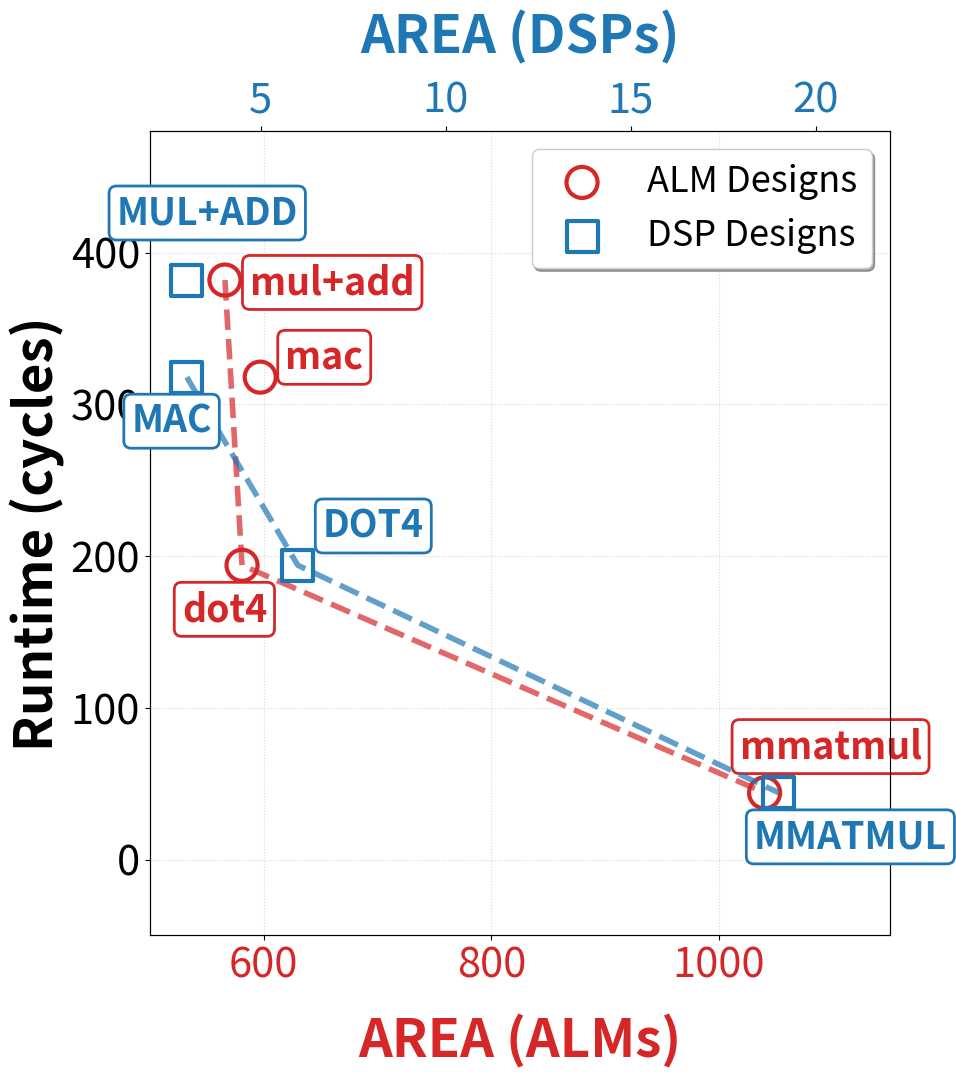

Write Python code to recreate this figure.
import matplotlib.pyplot as plt
import numpy as np

data = {
    "mul+add": {"runtime": 382, "alm": 566,  "dsp": 3},
    "mac":     {"runtime": 318, "alm": 597,  "dsp": 3},
    "dot4":    {"runtime": 194, "alm": 581,  "dsp": 6},
    "mmatmul": {"runtime": 44,  "alm": 1040, "dsp": 19}
}

names = list(data.keys())
runtimes = np.array([d["runtime"] for d in data.values()])
alms = np.array([d["alm"] for d in data.values()])
dsps = np.array([d["dsp"] for d in data.values()])

def get_diagonal_pareto(xs, ys):
    pts = sorted(zip(xs, ys))
    if not pts: return [], []
    pareto_pts = []
    curr_min_y = float('inf')
    for x, y in pts:
        if y < curr_min_y:
            pareto_pts.append((x, y))
            curr_min_y = y
    if len(pareto_pts) < 3: return zip(*pareto_pts)
    final_pts = [pareto_pts[0]]
    for i in range(1, len(pareto_pts) - 1):
        x1, y1 = final_pts[-1]
        x2, y2 = pareto_pts[i]
        x3, y3 = pareto_pts[i+1]
        line_y = y1 + (y3 - y1) * (x2 - x1) / (x3 - x1)
        if y2 <= line_y:
            final_pts.append((x2, y2))
    final_pts.append(pareto_pts[-1])
    return zip(*final_pts)

alm_px, alm_py = get_diagonal_pareto(alms, runtimes)
dsp_px, dsp_py = get_diagonal_pareto(dsps, runtimes)

fig, ax1 = plt.subplots(figsize=(10, 12))

FONT_SIZE_LABEL = 38  # was 32
FONT_SIZE_TICK = 30   # was 26
FONT_SIZE_ANNOT = 27  # was 22

bbox_alm = dict(boxstyle="round,pad=0.2", fc="white", ec="tab:red", lw=2)
bbox_dsp = dict(boxstyle="round,pad=0.2", fc="white", ec="tab:blue", lw=2)

ax1.set_xlabel('AREA (ALMs)', color='tab:red', fontsize=FONT_SIZE_LABEL, fontweight='bold', labelpad=20)
ax1.set_ylabel('Runtime (cycles)', fontsize=FONT_SIZE_LABEL, fontweight='bold')
ax1.tick_params(axis='both', labelsize=FONT_SIZE_TICK)
ax1.tick_params(axis='x', labelcolor='tab:red')

alm_scat = ax1.scatter(alms, runtimes, facecolors='none', edgecolors='tab:red',
                       marker='o', s=500, lw=3, label='ALM Designs', zorder=5)
ax1.plot(list(alm_px), list(alm_py), color='tab:red', linestyle='--', lw=4, alpha=0.7, zorder=4)

ax2 = ax1.twiny()
ax2.set_xlabel('AREA (DSPs)', color='tab:blue', fontsize=FONT_SIZE_LABEL, fontweight='bold', labelpad=20)
ax2.tick_params(axis='x', labelsize=FONT_SIZE_TICK, labelcolor='tab:blue')

dsp_scat = ax2.scatter(dsps, runtimes, facecolors='none', edgecolors='tab:blue',
                       marker='s', s=500, lw=3, label='DSP Designs', zorder=5)
ax2.plot(list(dsp_px), list(dsp_py), color='tab:blue', linestyle='--', lw=4, alpha=0.7, zorder=4)

# Per-point label offsets: (alm_dx, alm_dy, alm_ha, dsp_dx, dsp_dy, dsp_ha)
label_cfg = {
    "mul+add": ( 18,  -10, 'left',   80,  40, 'right'),
    "mac":     ( 18,    6, 'left',   18, -40, 'right'),
    "dot4":    ( 18,  -40, 'right',  18,  20, 'left' ),
    "mmatmul": (-18,   25, 'left',  -18, -40, 'left'),
}

for i, txt in enumerate(names):
    adx, ady, aha, ddx, ddy, dha = label_cfg[txt]
    ax1.annotate(txt.lower(), (alms[i], runtimes[i]),
                 xytext=(adx, ady), textcoords='offset points',
                 color='tab:red', fontweight='bold', fontsize=FONT_SIZE_ANNOT,
                 bbox=bbox_alm, zorder=12, ha=aha)
    ax2.annotate(txt.upper(), (dsps[i], runtimes[i]),
                 xytext=(ddx, ddy), textcoords='offset points',
                 color='tab:blue', fontweight='bold', fontsize=FONT_SIZE_ANNOT,
                 bbox=bbox_dsp, zorder=11, ha=dha)

handles = [alm_scat, dsp_scat]
labels = [h.get_label() for h in handles]
ax1.legend(handles, labels, loc='upper right', fontsize=26, frameon=True, shadow=True)  # was 22

ax1.set_xlim(500, 1150)
ax2.set_xlim(2, 22)
ax1.set_ylim(-50, 480)
ax1.grid(True, linestyle=':', alpha=0.5)

plt.subplots_adjust(top=0.82, bottom=0.15, left=0.18, right=0.92)
plt.show()
